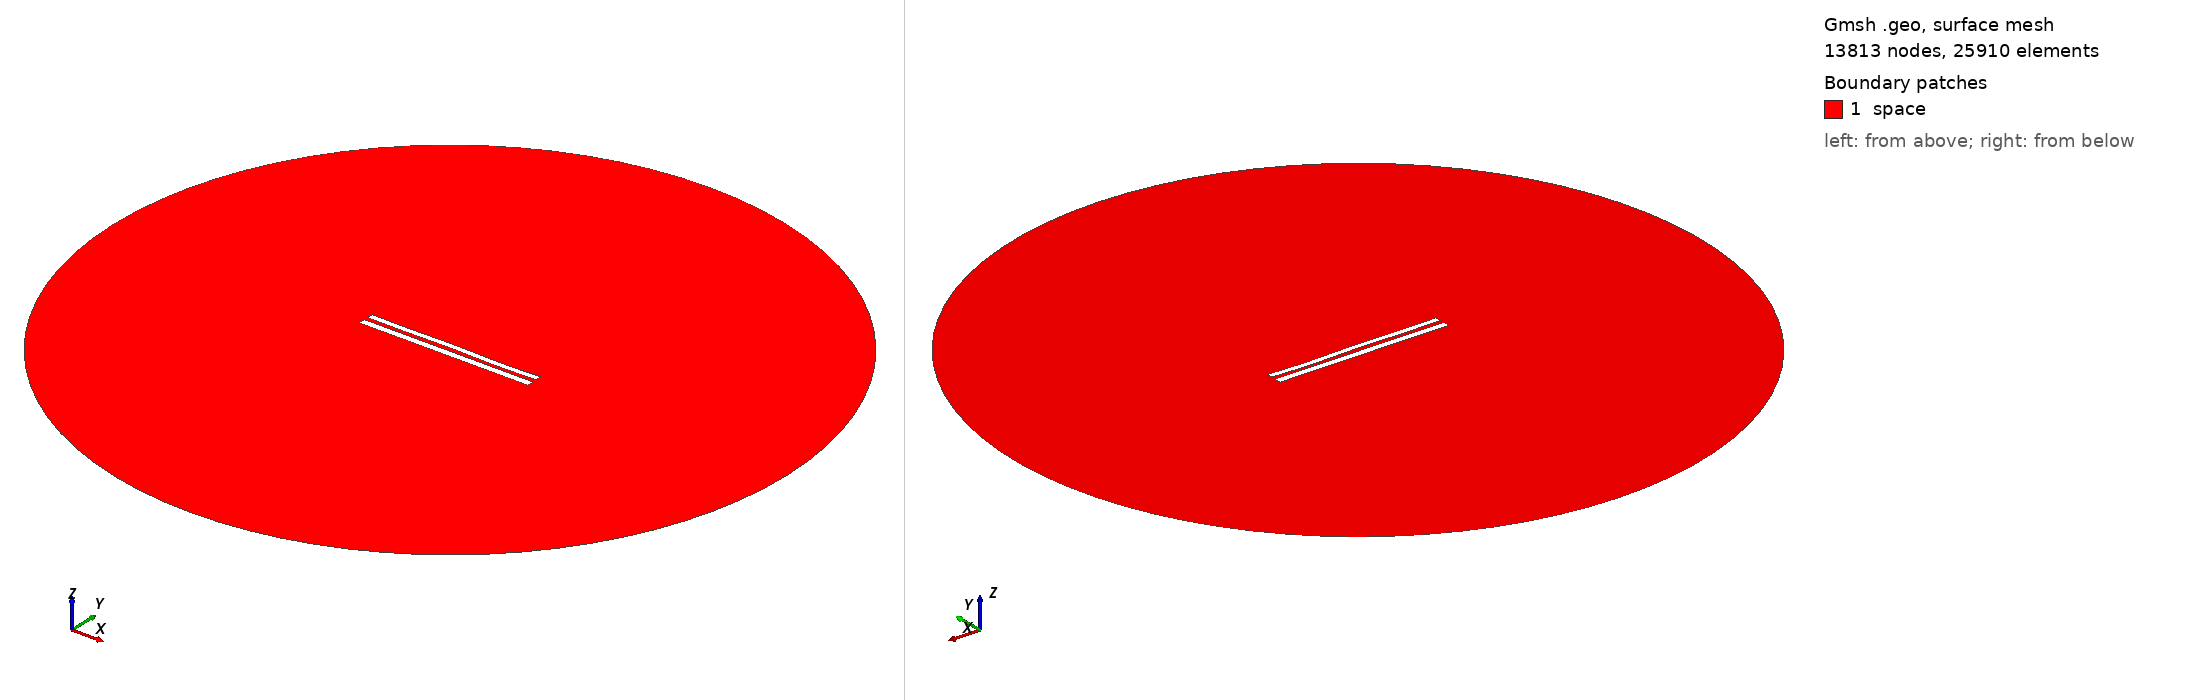

Gmsh geometry script, surface-meshed: 13813 nodes, 25910 surface elements. Boundary patches (legend numbers): 1 space. Left view from above one corner, right view from below the opposite corner. Legend entries are the model's physical surfaces. The drawing asked Gmsh for element sizes between 1% and 20% of the model's largest extent; the script's own settings can give other sizes.

=== 8816.geo (drawn) ===
//---------------------------------------
// Geometry kernel
//---------------------------------------

SetFactory("OpenCASCADE");



//---------------------------------------
// Parameters of the geometry
//---------------------------------------

// Overetch of the upper plate
overetch = 0.25;

// Distance between the plates
distance = 2.5;

// Discretization over the x axis (for the deformation)
nx = 50; 

// Length of the plate
L = 100 - overetch; 

// Number of modes
n = 4; 

// 1st mode coefficient
coeff(1) = -0.15;
beta(1) = 0.596864 * 3.1415926535 / L;

// 2nd mode coefficient
coeff(2) = 0.0;
beta(2) = 1.49418 * 3.1415926535 / L;

// 3rd mode coefficient
coeff(3) = 0.07499999999999998;
beta(3) = 2.50025 * 3.1415926535 / L;

// 4th mode coefficient
coeff(4) = -0.15;
beta(4) = 3.49999 * 3.1415926535 / L;



//---------------------------------------
// Upper plate (deformed rectangle)
//---------------------------------------

// Coordiantes of the upper plate
xmin = -50;
xmax = 50 - overetch;

// Height of the upper plate
yheight = 4 - 2 * overetch;

// Indexes of the points
UpperID[] = {};
LowerID[] = {};
LeftID[] = {};
RightID[] = {};

// Point index
p = 1;

// Horizontal edges
For i In {1:nx}
    x = xmin + (i-1)*(xmax - xmin)/(nx-1);

    y_bottom = distance / 2 + overetch;
    For j In {1:n}
        C = (Cosh(beta(j)*L) + Cos(beta(j)*L)) / (Sinh(beta(j)*L) + Sin(beta(j)*L));
        y_bottom  = y_bottom + coeff(j) * (Cosh(beta(j)*(x+50)) - Cos(beta(j)*(x+50)) - C * (Sinh(beta(j)*(x+50)) - Sin(beta(j)*(x+50))));
    EndFor

    y_top = y_bottom + yheight;

    Point(p) = {x, y_top, 0, 1.0};
    UpperID[i] = p;
    p = p + 1;

    Point(p) = {x, y_bottom, 0, 1.0};
    LowerID[i] = p;
    p = p + 1;
EndFor

// Create point lists
UpperPts[] = {}; LowerPts[] = {};
For i In {1:nx}
  UpperPts[] += {UpperID[i]};
  LowerPts[] += {LowerID[i]};
EndFor

// Build splines
Spline(1) = {UpperPts[]};
Spline(2) = {LowerPts[]};
Line(3) = {LowerPts[nx-1], UpperPts[nx-1]};
Line(4) = {LowerPts[0], UpperPts[0]};

// Build the plane surface
Curve Loop(1) = {2, 3, -1, -4};
Plane Surface(1) = {1};



//---------------------------------------
// Lower plate (rectangle)
//---------------------------------------

// Vertices
Point(1001) = {-50, -1, 0, 1.0};
Point(1002) = { 50, -1, 0, 1.0};
Point(1003) = { 50,  -5, 0, 1.0};
Point(1004) = {-50,  -5, 0, 1.0};

// Edges
Line(5) = {1001, 1002};
Line(6) = {1002, 1003};
Line(7) = {1003, 1004};
Line(8) = {1004, 1001};

// Plane surface
Line Loop(2) = {5, 6, 7, 8};
Plane Surface(2) = {2}; 



//---------------------------------------
// Outer (fictious) boundary
//---------------------------------------

// Points
Point(1005) = {0, 0, 0};       // Center
Point(1006) = {200, 0, 0};     // Start point
Point(1007) = {0, 200, 0};     // 90 degrees
Point(1008) = {-200, 0, 0};    // 180 degrees
Point(1009) = {0, -200, 0};    // 270 degrees

// Circle arcs (each needs start, center, end)
Circle(9) = {1006, 1005, 1007};
Circle(10) = {1007, 1005, 1008};
Circle(11) = {1008, 1005, 1009};
Circle(12) = {1009, 1005, 1006};

// Plane surface for the entire domain
Curve Loop(3) = {9, 10, 11, 12};
Surface(3) = {3};

// Subtract the plates from the whole domain to obtain the actual domain where we want to solve the equations
BooleanDifference{ Surface{3}; Delete; }{ Surface{1}; Surface{2}; Delete; }




//---------------------------------------
// Transfinite Lines/Curves
//---------------------------------------

// Set the number of points on the boundaries
r = 7;

// Plates
Transfinite Curve {1, 2} = 50*r Using Progression 1;
Transfinite Curve {3, 4} = 2*r Using Progression 1;
Transfinite Line {5, 7} = 50*r Using Progression 1;
Transfinite Line {6, 8} = 2*r Using Progression 1;

// Outer boundary
Transfinite Line {9, 10, 11, 12} = 20 Using Progression 1;



//---------------------------------------
// Physical groups
//---------------------------------------                

// Physical curves (boundaries)
Physical Line("force_segment", 10) = {2};
Physical Line("upper_plate", 11) = {1, 3, 4};
Physical Line("lower_plate", 12) = {5, 6, 7, 8};
Physical Line("boundary", 20) = {9, 10, 11, 12};

// Physical Surfaces
Physical Surface("space", 30) = {3};



//---------------------------------------
// 6. Generate the Mesh
//---------------------------------------

// 2D mesh generation
Mesh 2;
